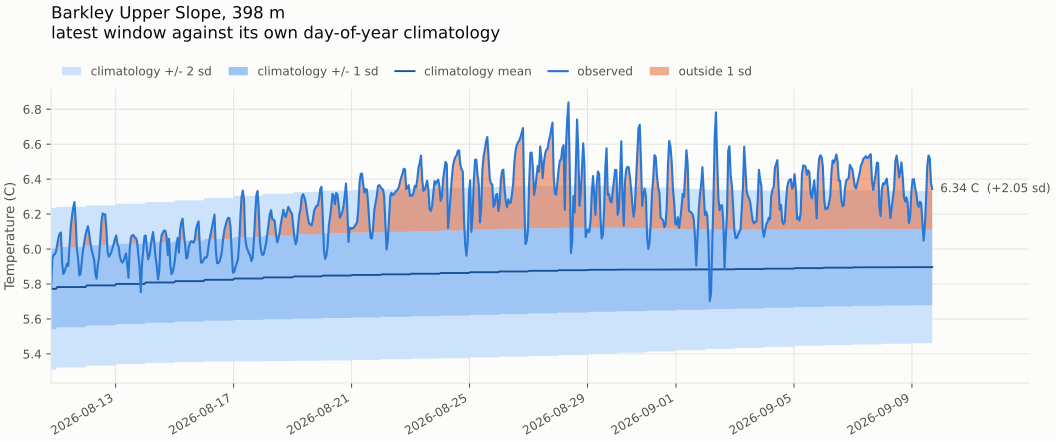

The table this chart was drawn from, first rows:
time, temperature, yearday, clim_mean, clim_sd, anomaly, z, band, label
2026-08-10 19:30:00, 5.781, 222, 5.772, 0.2311, 0.0089, 0.0383, 0, normal
2026-08-10 20:30:00, 5.944, 222, 5.772, 0.2311, 0.1715, 0.7421, 0, normal
2026-08-10 21:30:00, 5.967, 222, 5.772, 0.2311, 0.1951, 0.8442, 0, normal
2026-08-10 22:30:00, 5.971, 222, 5.772, 0.2311, 0.1984, 0.8585, 0, normal
2026-08-10 23:30:00, 5.985, 222, 5.772, 0.2311, 0.2128, 0.9208, 0, normal
2026-08-11 00:30:00, 6.027, 223, 5.782, 0.2299, 0.245, 1.065, 1, unusually warm (outside 1 sigma)
2026-08-11 01:30:00, 6.065, 223, 5.782, 0.2299, 0.2827, 1.23, 1, unusually warm (outside 1 sigma)
2026-08-11 02:30:00, 6.088, 223, 5.782, 0.2299, 0.3059, 1.331, 1, unusually warm (outside 1 sigma)
2026-08-11 03:30:00, 6.095, 223, 5.782, 0.2299, 0.3123, 1.358, 1, unusually warm (outside 1 sigma)
2026-08-11 04:30:00, 5.919, 223, 5.782, 0.2299, 0.1363, 0.5929, 0, normal
2026-08-11 05:30:00, 5.857, 223, 5.782, 0.2299, 0.0749, 0.3259, 0, normal
2026-08-11 06:30:00, 5.872, 223, 5.782, 0.2299, 0.0899, 0.3912, 0, normal
2026-08-11 07:30:00, 5.895, 223, 5.782, 0.2299, 0.113, 0.4915, 0, normal
2026-08-11 08:30:00, 5.916, 223, 5.782, 0.2299, 0.1337, 0.5816, 0, normal
2026-08-11 09:30:00, 5.904, 223, 5.782, 0.2299, 0.1212, 0.5274, 0, normal
2026-08-11 10:30:00, 6.025, 223, 5.782, 0.2299, 0.2428, 1.056, 1, unusually warm (outside 1 sigma)
2026-08-11 11:30:00, 6.126, 223, 5.782, 0.2299, 0.3436, 1.495, 1, unusually warm (outside 1 sigma)
2026-08-11 12:30:00, 6.188, 223, 5.782, 0.2299, 0.406, 1.766, 1, unusually warm (outside 1 sigma)
2026-08-11 13:30:00, 6.237, 223, 5.782, 0.2299, 0.4552, 1.98, 1, unusually warm (outside 1 sigma)
2026-08-11 14:30:00, 6.269, 223, 5.782, 0.2299, 0.4863, 2.115, 2, extreme warm (outside 2 sigma)
2026-08-11 15:30:00, 6.165, 223, 5.782, 0.2299, 0.3826, 1.664, 1, unusually warm (outside 1 sigma)
2026-08-11 16:30:00, 5.999, 223, 5.782, 0.2299, 0.2167, 0.9426, 0, normal
2026-08-11 17:30:00, 5.943, 223, 5.782, 0.2299, 0.1606, 0.6984, 0, normal
2026-08-11 18:30:00, 5.849, 223, 5.782, 0.2299, 0.0671, 0.2917, 0, normal
2026-08-11 19:30:00, 5.859, 223, 5.782, 0.2299, 0.0762, 0.3316, 0, normal
2026-08-11 20:30:00, 5.924, 223, 5.782, 0.2299, 0.1421, 0.6183, 0, normal
2026-08-11 21:30:00, 5.994, 223, 5.782, 0.2299, 0.2121, 0.9225, 0, normal
2026-08-11 22:30:00, 6.04, 223, 5.782, 0.2299, 0.2572, 1.119, 1, unusually warm (outside 1 sigma)
2026-08-11 23:30:00, 6.081, 223, 5.782, 0.2299, 0.2985, 1.298, 1, unusually warm (outside 1 sigma)
2026-08-12 00:30:00, 6.108, 224, 5.792, 0.2293, 0.3163, 1.379, 1, unusually warm (outside 1 sigma)
2026-08-12 01:30:00, 6.131, 224, 5.792, 0.2293, 0.3388, 1.477, 1, unusually warm (outside 1 sigma)
2026-08-12 02:30:00, 6.087, 224, 5.792, 0.2293, 0.2949, 1.286, 1, unusually warm (outside 1 sigma)
2026-08-12 03:30:00, 6.032, 224, 5.792, 0.2293, 0.2406, 1.049, 1, unusually warm (outside 1 sigma)
2026-08-12 04:30:00, 5.994, 224, 5.792, 0.2293, 0.2018, 0.8802, 0, normal
2026-08-12 05:30:00, 5.966, 224, 5.792, 0.2293, 0.1745, 0.7611, 0, normal
2026-08-12 06:30:00, 5.939, 224, 5.792, 0.2293, 0.1473, 0.6423, 0, normal
2026-08-12 07:30:00, 5.86, 224, 5.792, 0.2293, 0.0682, 0.2974, 0, normal
2026-08-12 08:30:00, 5.83, 224, 5.792, 0.2293, 0.038, 0.1656, 0, normal
2026-08-12 09:30:00, 5.909, 224, 5.792, 0.2293, 0.117, 0.5104, 0, normal
2026-08-12 10:30:00, 5.948, 224, 5.792, 0.2293, 0.1565, 0.6825, 0, normal
2026-08-12 11:30:00, 6.052, 224, 5.792, 0.2293, 0.2602, 1.135, 1, unusually warm (outside 1 sigma)
2026-08-12 12:30:00, 6.157, 224, 5.792, 0.2293, 0.3649, 1.591, 1, unusually warm (outside 1 sigma)
2026-08-12 13:30:00, 6.204, 224, 5.792, 0.2293, 0.4123, 1.798, 1, unusually warm (outside 1 sigma)
2026-08-12 14:30:00, 6.198, 224, 5.792, 0.2293, 0.4058, 1.77, 1, unusually warm (outside 1 sigma)
2026-08-12 15:30:00, 6.199, 224, 5.792, 0.2293, 0.4072, 1.776, 1, unusually warm (outside 1 sigma)
2026-08-12 16:30:00, 6.115, 224, 5.792, 0.2293, 0.3233, 1.41, 1, unusually warm (outside 1 sigma)
2026-08-12 17:30:00, 5.981, 224, 5.792, 0.2293, 0.1887, 0.823, 0, normal
2026-08-12 18:30:00, 5.956, 224, 5.792, 0.2293, 0.1644, 0.7168, 0, normal
2026-08-12 19:30:00, 5.967, 224, 5.792, 0.2293, 0.1754, 0.765, 0, normal
2026-08-12 20:30:00, 5.982, 224, 5.792, 0.2293, 0.1899, 0.8284, 0, normal
2026-08-12 21:30:00, 6.005, 224, 5.792, 0.2293, 0.2133, 0.9303, 0, normal
2026-08-12 22:30:00, 6.03, 224, 5.792, 0.2293, 0.238, 1.038, 1, unusually warm (outside 1 sigma)
2026-08-12 23:30:00, 6.058, 224, 5.792, 0.2293, 0.2661, 1.161, 1, unusually warm (outside 1 sigma)
2026-08-13 00:30:00, 6.077, 225, 5.801, 0.2294, 0.277, 1.207, 1, unusually warm (outside 1 sigma)
2026-08-13 01:30:00, 6.03, 225, 5.801, 0.2294, 0.2293, 0.9995, 0, normal
2026-08-13 02:30:00, 6.01, 225, 5.801, 0.2294, 0.209, 0.911, 0, normal
2026-08-13 03:30:00, 5.956, 225, 5.801, 0.2294, 0.1556, 0.6783, 0, normal
2026-08-13 04:30:00, 5.933, 225, 5.801, 0.2294, 0.1328, 0.5789, 0, normal
2026-08-13 05:30:00, 5.922, 225, 5.801, 0.2294, 0.1212, 0.5284, 0, normal
2026-08-13 06:30:00, 5.933, 225, 5.801, 0.2294, 0.132, 0.5753, 0, normal
... 656 more rows
